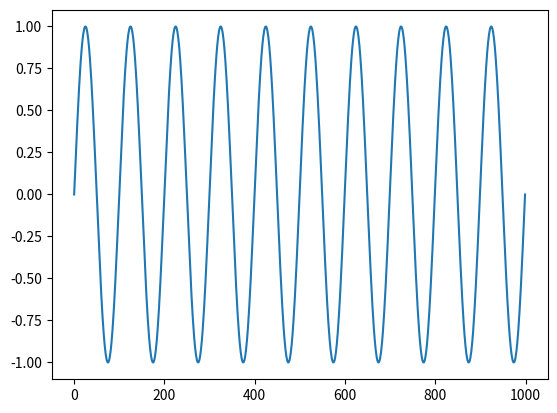

This chart was generated by the following Python code:
#!/usr/bin/env python
import matplotlib.pyplot as plt
import numpy as np

dt = 0.001
t = np.linspace(0.0, 10.0, 1000)
s = np.sin(2*np.pi*t)

plt.plot(s)
plt.show




